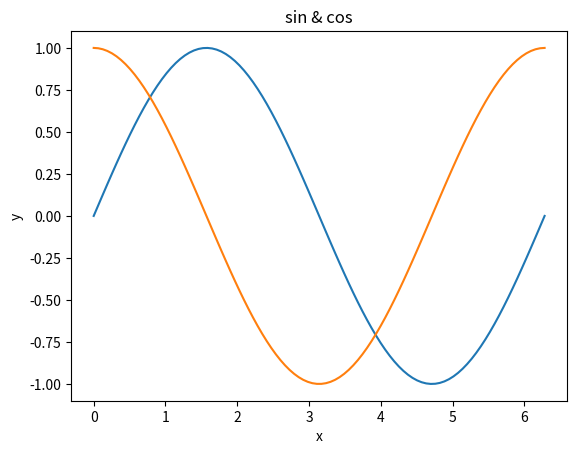

The matplotlib source for this figure:
import matplotlib.pyplot as plt
import numpy as np

# 生成要给线段
x = np.linspace(0, 2*np.pi, 100)

y1 = np.sin(x)
y2 = np.cos(x)

plt.plot(x, y1)
plt.plot(x, y2)

plt.title("sin & cos")
plt.xlabel("x")
plt.ylabel("y")
plt.show()